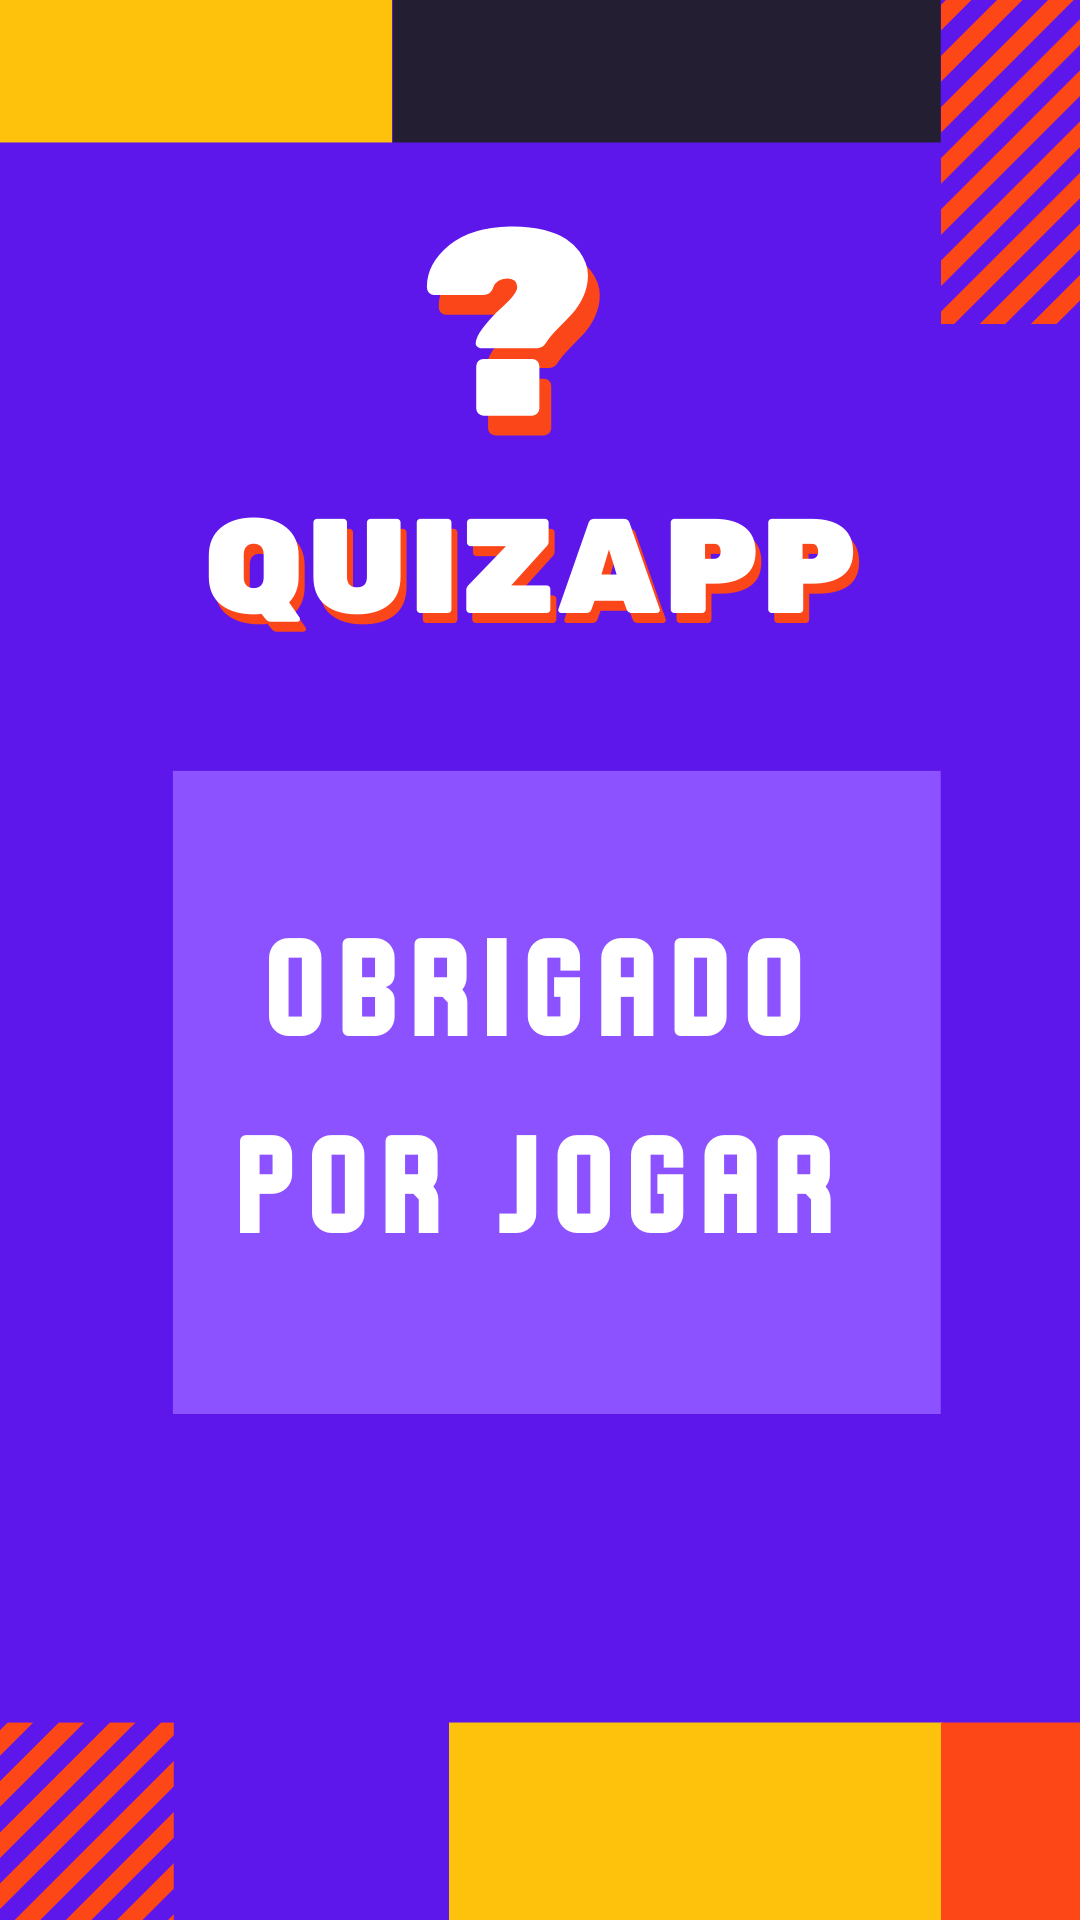

Layout XML and referenced resources for this Android screen:
<!-- AndroidManifest.xml: application theme Theme.ProjetoQuizApp -->
<!-- res/layout/activity_tela_final.xml -->
<?xml version="1.0" encoding="utf-8"?>
<androidx.constraintlayout.widget.ConstraintLayout xmlns:android="http://schemas.android.com/apk/res/android"
    xmlns:app="http://schemas.android.com/apk/res-auto"
    xmlns:tools="http://schemas.android.com/tools"
    android:layout_width="match_parent"
    android:layout_height="match_parent"
    android:background="@drawable/tela_final"
    tools:context=".TelaFinal">

</androidx.constraintlayout.widget.ConstraintLayout>
<!-- resources referenced by this layout -->
<resources>
  <!-- drawable tela_final: png bitmap (drawable, 52766 bytes) -->
  <style name="Theme.ProjetoQuizApp" parent="Base.Theme.ProjetoQuizApp" />
  <style name="Base.Theme.ProjetoQuizApp" parent="Theme.Material3.DayNight.NoActionBar">
          
          
      </style>
</resources>
